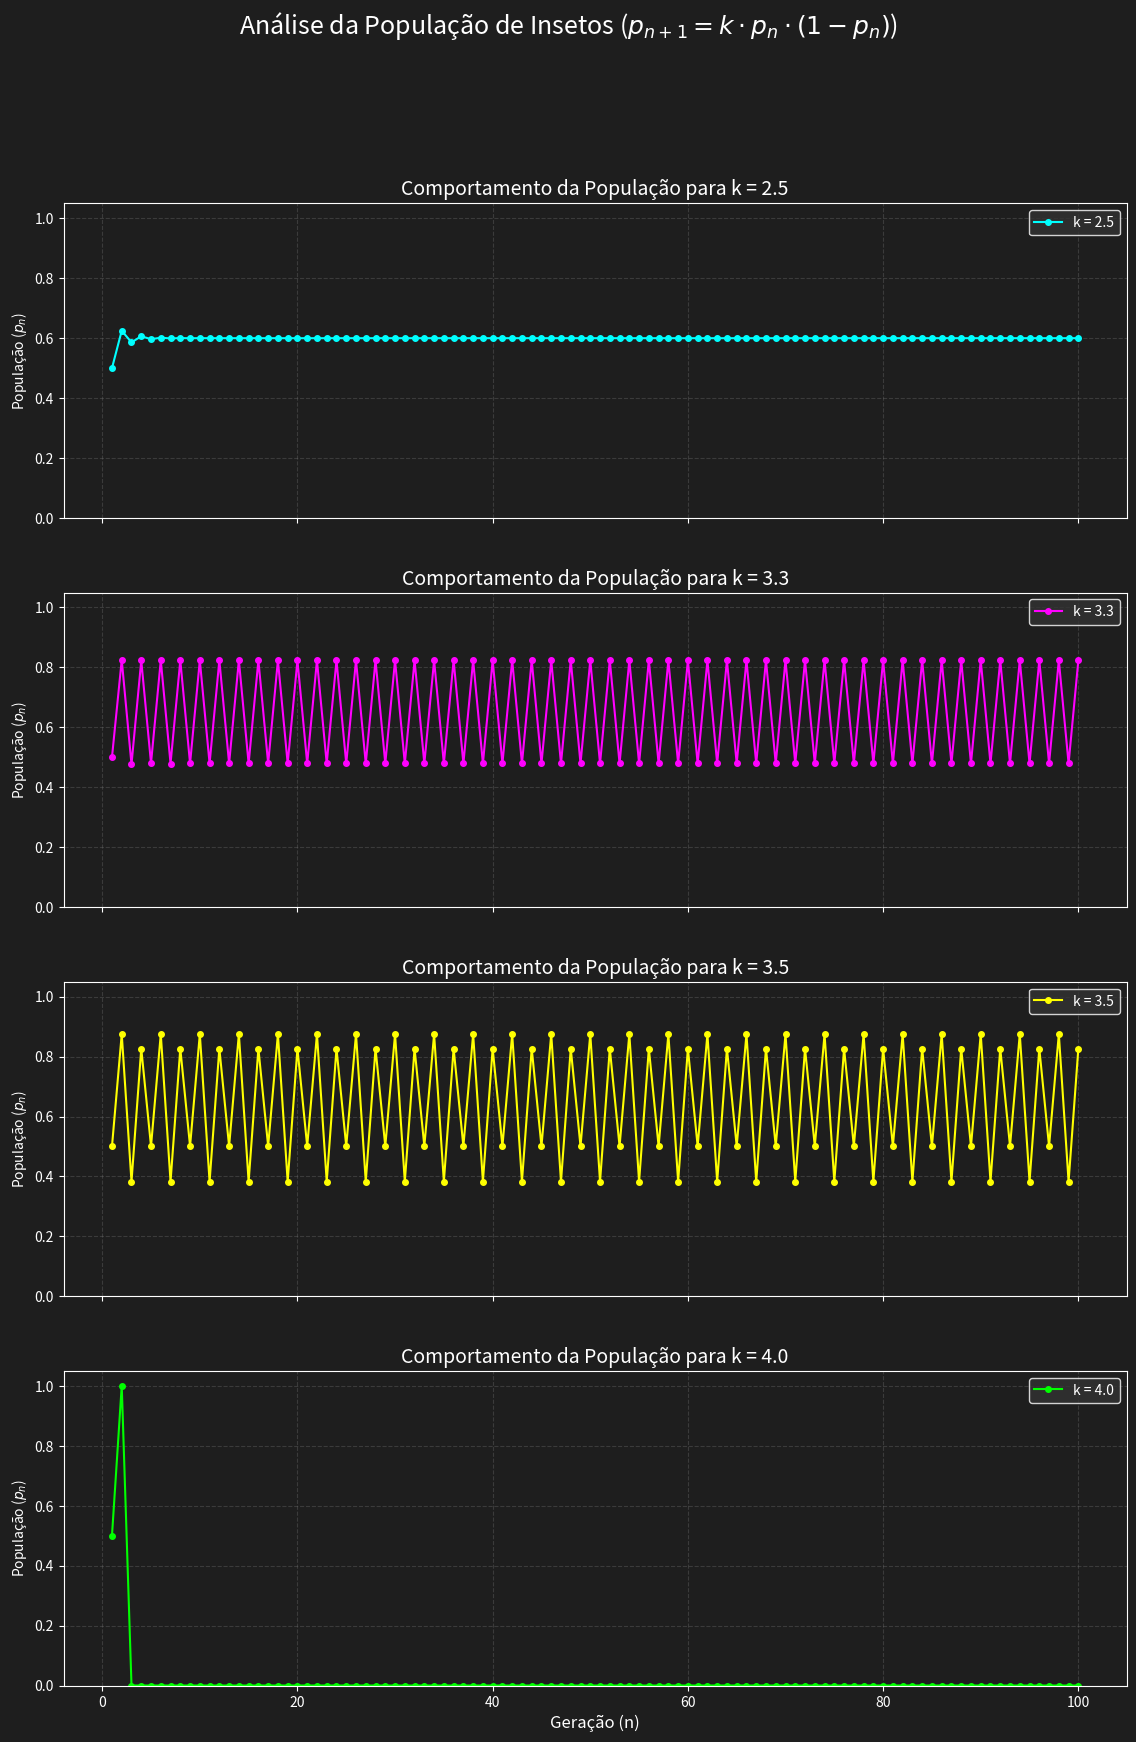

This chart was generated by the following Python code:
import matplotlib.pyplot as plt
import numpy as np

# --- Função de Estilo (vinda do seu segundo código) ---
def estilizar_axes(ax):
    """Aplica um estilo visual escuro a um eixo do matplotlib."""
    ax.set_facecolor('#1e1e1e')
    ax.tick_params(axis='x', colors='white')
    ax.tick_params(axis='y', colors='white')
    ax.xaxis.label.set_color('white')
    ax.yaxis.label.set_color('white')
    ax.title.set_color('white')
    ax.grid(True, color='gray', linestyle='--', alpha=0.3)
    for spine in ax.spines.values():
        spine.set_color('white')

# --- Função de Cálculo (vinda do seu primeiro código) ---
def sequencia_populacional(k, p1, n_geracoes):
    """
    Calcula a sequência recursiva do crescimento populacional.
    """
    populacao = [p1]
    p_n = p1
    for _ in range(1, n_geracoes):
        p_n_mais_1 = k * p_n * (1 - p_n)
        populacao.append(p_n_mais_1)
        p_n = p_n_mais_1
    return populacao

# --- Parâmetros Iniciais ---
p1 = 0.5  # População inicial de 50%
n_geracoes = 100
valores_k = [2.5, 3.3, 3.5, 4.0]
iteracoes = range(1, n_geracoes + 1)

# --- Paleta de Cores (para ficarem bem no fundo escuro) ---
cores_plot = ['#00FFFF', '#FF00FF', '#FFFF00', '#00FF00'] # Ciano, Magenta, Amarelo, Verde Limão

# --- Geração e Plotagem dos Gráficos com o Novo Design ---

# Configura a figura com o fundo escuro
fig, axs = plt.subplots(len(valores_k), 1, figsize=(12, 18), sharex=True)
fig.set_facecolor('#1e1e1e')

# Adiciona o título principal com a cor branca
fig.suptitle(
    'Análise da População de Insetos ($p_{n+1} = k \cdot p_n \cdot (1 - p_n)$)',
    fontsize=18,
    color='white'
)

for i, k in enumerate(valores_k):
    # Seleciona o subplot atual
    ax = axs[i]
    
    # Aplica o estilo escuro ao subplot
    estilizar_axes(ax)
    
    # Calcula a sequência
    p_n = sequencia_populacional(k, p1, n_geracoes)

    # Plota o gráfico usando a cor correspondente da nossa paleta
    ax.plot(iteracoes, p_n, 'o-', markersize=4, label=f'k = {k}', color=cores_plot[i])

    # Define o título do subplot (a cor já foi definida em 'estilizar_axes')
    ax.set_title(f'Comportamento da População para k = {k}', fontsize=14)
    ax.set_ylabel('População ($p_n$)')
    ax.set_ylim(0, 1.05)

    # Configura a legenda com o estilo escuro
    leg = ax.legend(loc='upper right')
    leg.get_frame().set_facecolor('#333333')
    leg.get_frame().set_edgecolor('white')
    for text in leg.get_texts():
        text.set_color('white')

# Ajustes finais do layout
# Adiciona o rótulo do eixo X ao último gráfico
axs[-1].set_xlabel('Geração (n)', fontsize=12)

# Ajusta o espaçamento para evitar sobreposição
fig.tight_layout(pad=3.0, rect=[0, 0, 1, 0.95])

plt.show()